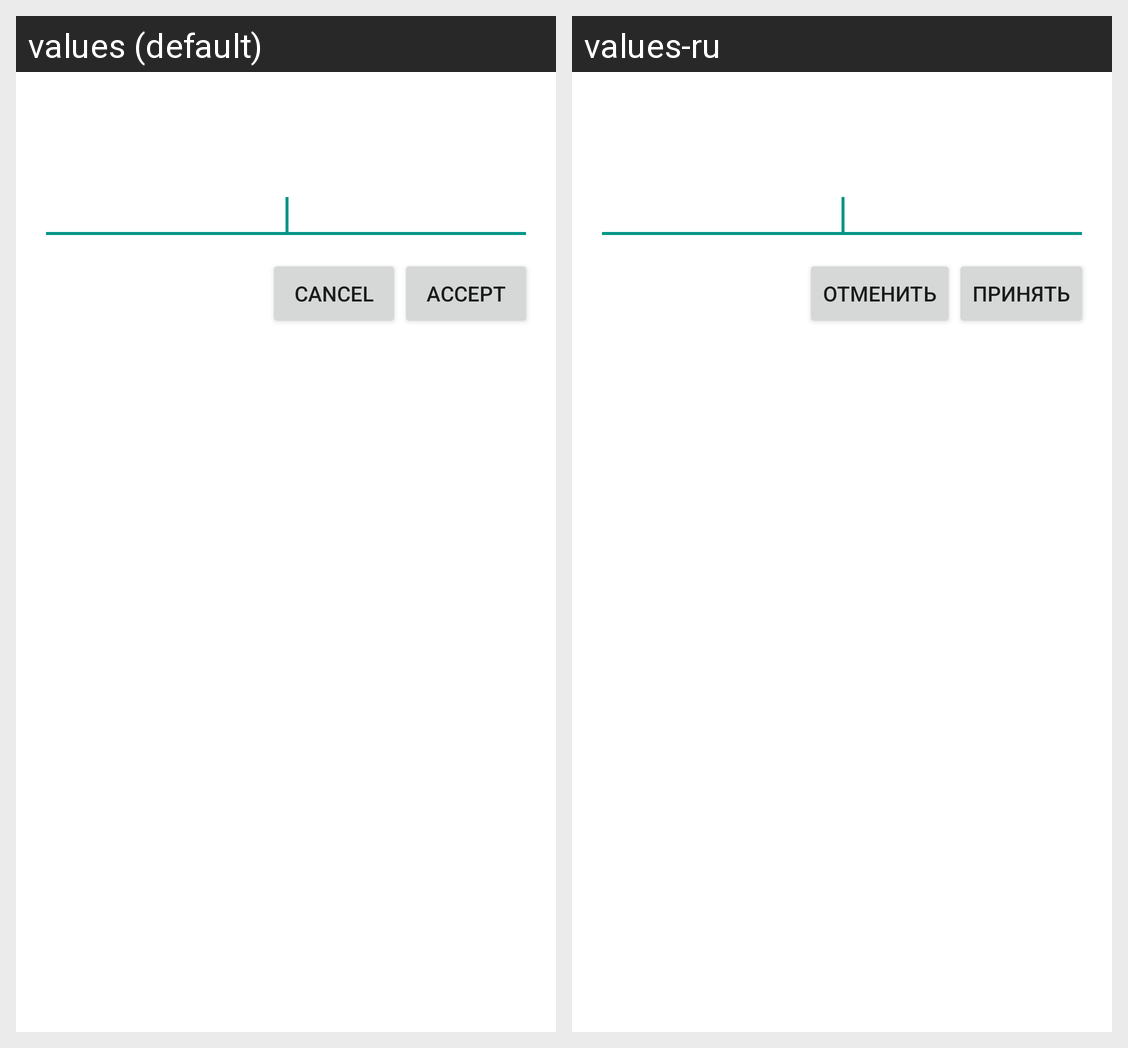

Here is an Android app screen in its default locale and in the app's own translations. Write out the translated-string differences for the strings that appear on this screen.
Android screen res/layout/dialog_input.xml rendered under 2 locales, left to right: values (default), values-ru. Device: Nexus 5 (rendered at 1080×1920; each locale shown at half size, 540×960, under a caption strip naming it); theme AppTheme.
Strings drawn on this screen, with the default value and each locale's value (text and hints the layout hard-codes, and strings that could not be matched under every locale, appear in the picture but are not listed):

cancel
  values: Cancel
  values-ru: Отменить

accept
  values: Accept
  values-ru: Принять
